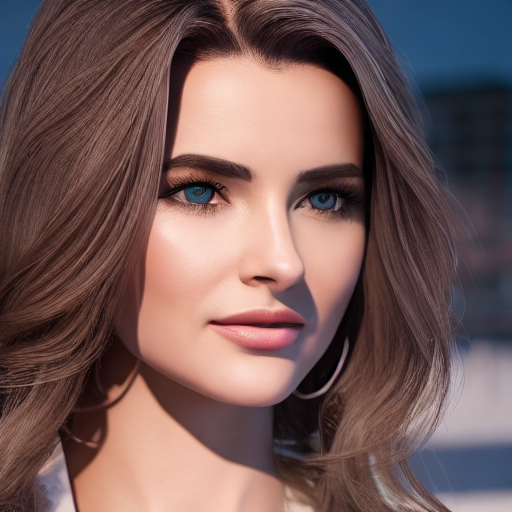
Generation parameters embedded in this image by AUTOMATIC1111 Stable Diffusion web UI or a fork of it (Forge, ...) (PNG 'parameters' text chunk):
image of a woman, face, smooth, sharp focus, illustration, cinematic lighting, hyper realism, octane render, 8k, hyper detailed
Negative prompt: ((((ugly)))), (((duplicate))), ((morbid)), ((mutilated)), [out of frame], extra fingers, mutated hands, ((poorly drawn hands)), ((poorly drawn face)), (((mutation))), (((deformed))), ((ugly)), blurry, ((bad anatomy)), (((bad proportions))), ((extra limbs)), cloned face, (((disfigured))). out of frame, ugly, extra limbs, (bad anatomy), gross proportions, (malformed limbs), ((missing arms)), ((missing legs)), (((extra arms))), (((extra legs))), mutated hands, (fused fingers), (too many fingers), (((long neck)))
Steps: 50, Sampler: DDIM, CFG scale: 7, Seed: 79904010, Size: 512x512, Model hash: 81761151